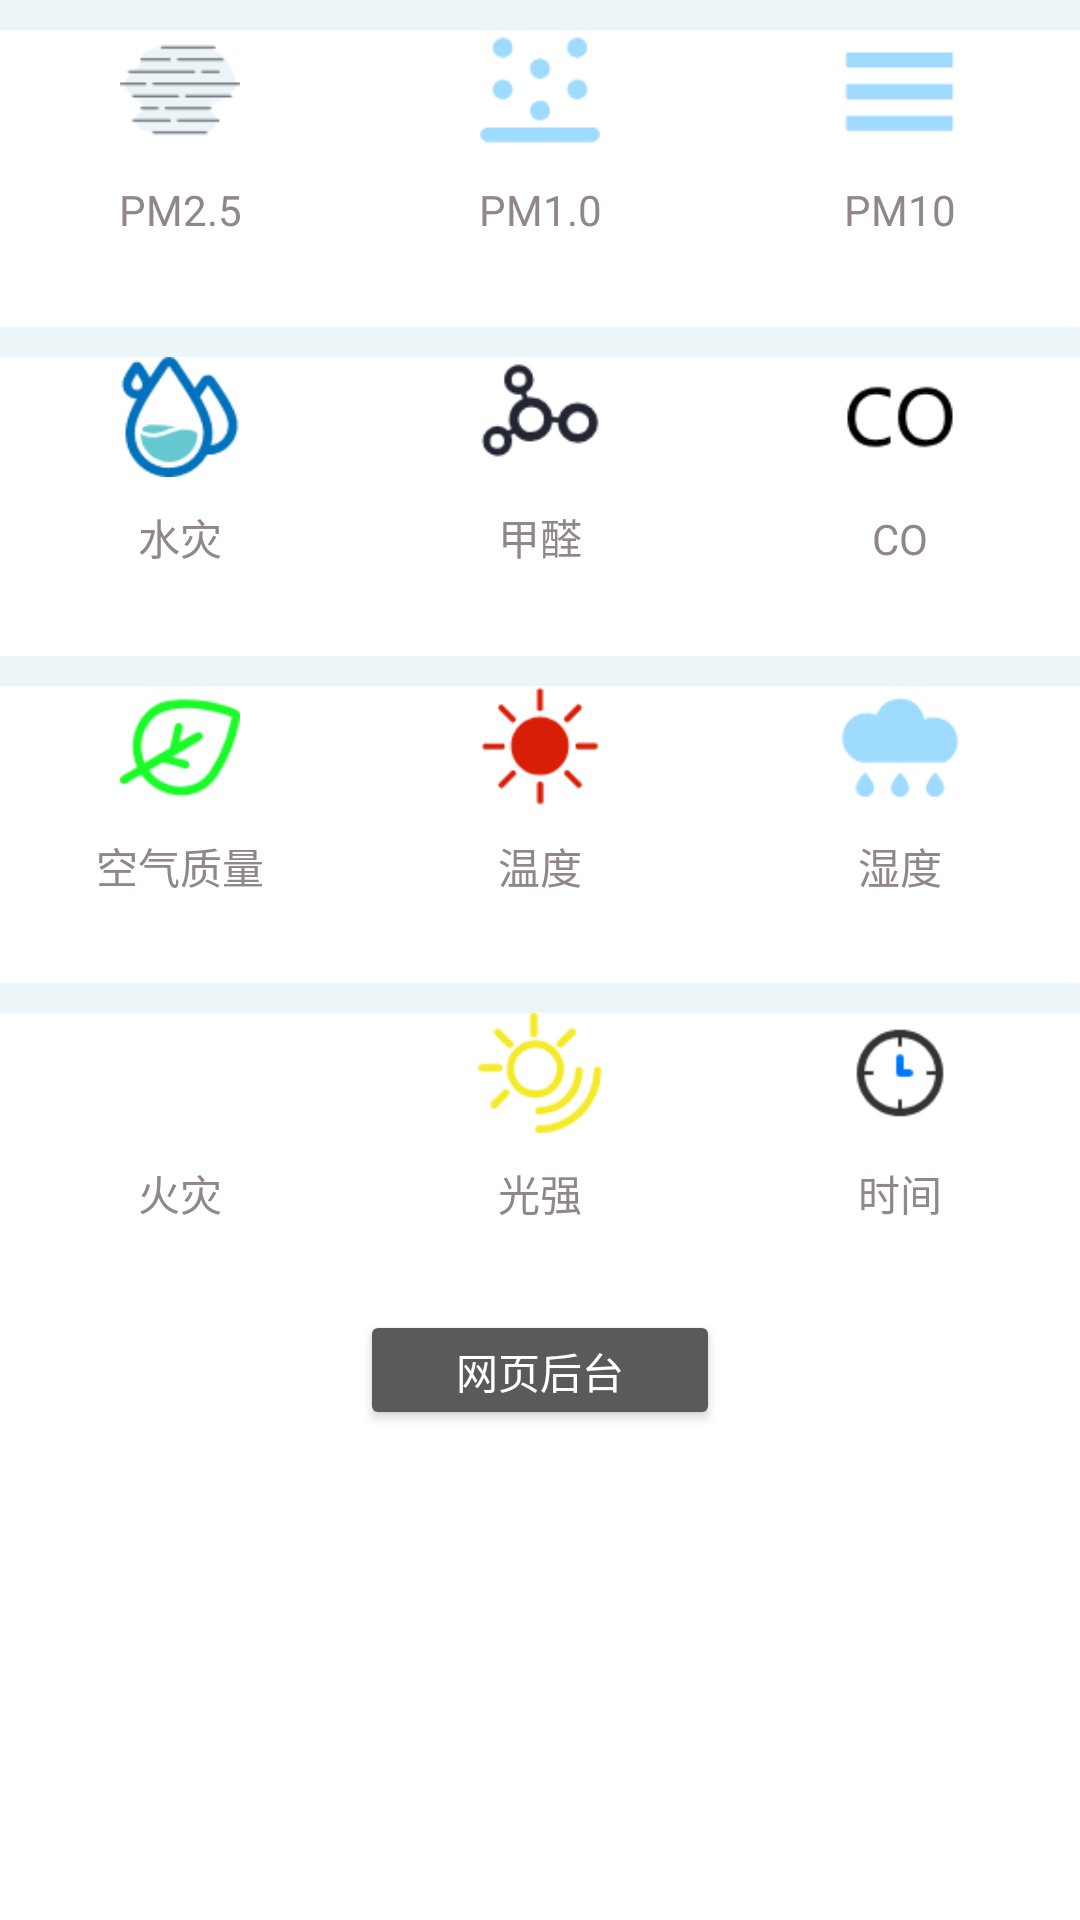

Here is an Android app screen rendered from its layout file. Give the layout XML and the strings, colors and styles it references.
<!-- AndroidManifest.xml: application theme Theme.AppCompat.NoActionBar -->
<!-- res/layout/fg_home_data.xml -->
<?xml version="1.0" encoding="utf-8"?>
<ScrollView
    xmlns:android="http://schemas.android.com/apk/res/android"
    android:layout_width="match_parent"
    android:layout_height="match_parent"
    android:background="@color/bg_white">

<LinearLayout
     android:layout_width="match_parent"
    android:layout_height="match_parent"

    android:orientation="vertical"
    >

    <View
        android:layout_width="match_parent"
        android:layout_height="30px"
        android:layout_alignParentBottom="true"
        android:background="@color/div_white"
        android:layout_columnSpan="4"
        />
    <GridLayout
        android:layout_width="match_parent"
        android:layout_height="wrap_content"
        android:rowCount="3"
        android:columnCount="3">
        <ImageView android:src="@drawable/ic_haze" android:layout_width="120dp" android:layout_height="40dp" android:clickable="true" />
        <ImageView android:src="@drawable/ic_pm1" android:layout_width="120dp" android:layout_height="40dp"  android:clickable="true" />
        <ImageView android:src="@drawable/ic_pm10" android:layout_width="120dp" android:layout_height="40dp"  android:clickable="true" />


        <TextView android:id="@+id/pm25" android:text="PM2.5"   android:textColor="@color/text_gray"  android:gravity="center" android:layout_width="120dp" android:layout_height="40dp"/>
        <TextView android:id="@+id/pm1" android:text="PM1.0"  android:textColor="@color/text_gray"  android:gravity="center" android:layout_width="120dp" android:layout_height="40dp"/>
        <TextView android:id="@+id/pm10" android:text="PM10" android:textColor="@color/text_gray"  android:gravity="center" android:layout_width="120dp" android:layout_height="40dp"/>


        <TextView android:id="@+id/pm25_text" android:text="" android:gravity="center" android:textColor="@color/text_gray" android:layout_width="120dp"  />
        <TextView android:text="" android:id="@+id/pm1_text" android:gravity="center" android:textColor="@color/text_gray" android:layout_width="120dp"/>
        <TextView android:text="" android:id="@+id/pm10_text"  android:gravity="center" android:textColor="@color/text_gray" android:layout_width="120dp"/>

</GridLayout>
    <View
        android:layout_width="match_parent"
        android:layout_height="30px"
        android:layout_alignParentBottom="true"
        android:background="@color/div_white"
        android:layout_columnSpan="4"
        />
    <GridLayout
        android:layout_width="match_parent"
        android:layout_height="wrap_content"
        android:rowCount="3"
        android:columnCount="3">
        <ImageView android:src="@drawable/ic_water" android:layout_width="120dp" android:layout_height="40dp" android:clickable="true" />
        <ImageView android:src="@drawable/ic_meth" android:layout_width="120dp" android:layout_height="40dp" android:clickable="true"/>
        <ImageView android:src="@drawable/ic_co" android:layout_width="120dp" android:layout_height="40dp" android:clickable="true"/>


        <TextView android:id="@+id/water" android:text="水灾"     android:textColor="@color/text_gray"  android:gravity="center" android:layout_width="120dp" android:layout_height="40dp"/>
        <TextView android:id="@+id/methanal" android:text="甲醛" android:textColor="@color/text_gray"  android:gravity="center" android:layout_width="120dp" android:layout_height="40dp"/>
        <TextView android:id="@+id/co" android:text="CO" android:textColor="@color/text_gray"  android:gravity="center" android:layout_width="120dp" android:layout_height="40dp"/>


        <TextView android:id="@+id/water_text" android:text="" android:gravity="center" android:textColor="@color/text_gray" android:layout_width="120dp"  />
        <TextView android:text="" android:id="@+id/methanal_text" android:gravity="center" android:textColor="@color/text_gray" android:layout_width="120dp"/>
        <TextView android:text="" android:id="@+id/co_text" android:gravity="center"  android:textColor="@color/text_gray" android:layout_width="120dp"/>

    </GridLayout>
    <View
        android:layout_width="match_parent"
        android:layout_height="30px"
        android:layout_alignParentBottom="true"
        android:background="@color/div_white"
        android:layout_columnSpan="4"
        />
    <GridLayout
        android:layout_width="match_parent"
        android:layout_height="wrap_content"
        android:rowCount="3"
        android:columnCount="3">
        <ImageView android:src="@drawable/ic_air" android:layout_width="120dp" android:layout_height="40dp" android:clickable="true"/>
        <ImageView android:src="@drawable/ic_temp" android:layout_width="120dp" android:layout_height="40dp" android:clickable="true"/>
        <ImageView android:src="@drawable/ic_hum" android:layout_width="120dp" android:layout_height="40dp"  android:clickable="true"/>

        <TextView android:id="@+id/air" android:text="空气质量"     android:textColor="@color/text_gray"  android:gravity="center" android:layout_width="120dp" android:layout_height="40dp"/>
        <TextView android:id="@+id/temp" android:text="温度" android:textColor="@color/text_gray"  android:gravity="center" android:layout_width="120dp" android:layout_height="40dp"/>
        <TextView android:id="@+id/hum" android:text="湿度" android:textColor="@color/text_gray"  android:gravity="center" android:layout_width="120dp" android:layout_height="40dp"/>


        <TextView android:id="@+id/air_text" android:text="" android:gravity="center" android:textColor="@color/text_gray" android:layout_width="120dp"  />
        <TextView android:text="" android:id="@+id/temp_text" android:gravity="center" android:textColor="@color/text_gray" android:layout_width="120dp"/>
        <TextView android:text="" android:id="@+id/hum_text"  android:gravity="center" android:textColor="@color/text_gray" android:layout_width="120dp"/>

    </GridLayout>
    <View
        android:layout_width="match_parent"
        android:layout_height="30px"
        android:layout_alignParentBottom="true"
        android:background="@color/div_white"
        android:layout_columnSpan="4"
        />
    <GridLayout
        android:layout_width="match_parent"
        android:layout_height="wrap_content"
        android:rowCount="3"
        android:columnCount="3">
        <ImageView android:src="@drawable/ic_fire" android:layout_width="120dp" android:layout_height="40dp" android:clickable="true"/>
        <ImageView android:src="@drawable/ic_light" android:layout_width="120dp" android:layout_height="40dp" android:clickable="true"/>
        <ImageView android:src="@drawable/ic_time" android:layout_width="120dp" android:layout_height="40dp" android:clickable="true"/>

        <TextView android:id="@+id/fire" android:text="火灾" android:textColor="@color/text_gray"  android:gravity="center" android:layout_width="120dp" android:layout_height="40dp"/>
        <TextView android:id="@+id/light" android:text="光强" android:textColor="@color/text_gray"  android:gravity="center" android:layout_width="120dp" android:layout_height="40dp"/>
        <TextView  android:text="时间" android:textColor="@color/text_gray"  android:gravity="center" android:layout_width="120dp" android:layout_height="40dp"/>

        <TextView android:text="" android:id="@+id/fire_text" android:gravity="center" android:textColor="@color/text_gray" android:layout_width="120dp"/>
        <TextView android:text="" android:id="@+id/light_text" android:gravity="center" android:textColor="@color/text_gray" android:layout_width="120dp"/>
        <TextView android:text="" android:id="@+id/time_text" android:gravity="center" android:textColor="@color/text_gray" android:layout_width="120dp"/>
    </GridLayout>
    <LinearLayout
        android:layout_width="match_parent"
        android:layout_height="wrap_content"
        android:orientation="horizontal"
        android:gravity="center_horizontal">

        <Button
            android:layout_width="120dp"
            android:layout_height="40dp"
            android:id="@+id/data_view"
            android:text="网页后台"

            android:textColorHint="@color/text_yellow"

     />
</LinearLayout>
</LinearLayout>
</ScrollView>
<!-- resources referenced by this layout -->
<resources>
  <color name="bg_white">#FFFFFF</color>
  <color name="div_white">#ECF5F7</color>
  <color name="text_gray">#928787</color>
  <color name="text_yellow">#FFD800</color>
  <!-- drawable ic_air (drawable) -->
  <?xml version="1.0" encoding="utf-8"?>
  <selector xmlns:android="http://schemas.android.com/apk/res/android">
        <item android:drawable="@mipmap/ic_data_air" android:state_pressed="false"/>
      <item android:drawable="@color/bg_white" android:state_pressed="true"/>
  
  </selector>
  <!-- drawable ic_co (drawable) -->
  <?xml version="1.0" encoding="utf-8"?>
  <selector xmlns:android="http://schemas.android.com/apk/res/android">
       <item android:drawable="@mipmap/ic_data_co" android:state_pressed="false"/>
      <item android:drawable="@color/bg_white" android:state_pressed="true"/>
  </selector>
  <!-- drawable ic_fire (drawable) -->
  <?xml version="1.0" encoding="utf-8"?>
  <selector xmlns:android="http://schemas.android.com/apk/res/android">
         <item android:drawable="@mipmap/ic_data_fire" android:state_pressed="false"/>
      <item android:drawable="@color/bg_white"/>
  </selector>
  <!-- drawable ic_hum (drawable) -->
  <?xml version="1.0" encoding="utf-8"?>
  <selector xmlns:android="http://schemas.android.com/apk/res/android">
      <item android:drawable="@mipmap/ic_data_hum" android:state_pressed="false"/>
      <item android:drawable="@color/bg_white"/>
  </selector>
  <!-- drawable ic_light (drawable) -->
  <?xml version="1.0" encoding="utf-8"?>
  <selector xmlns:android="http://schemas.android.com/apk/res/android">
        <item android:drawable="@mipmap/ic_data_light" android:state_pressed="false"/>
      <item android:drawable="@color/bg_white" />
  </selector>
  <!-- drawable ic_meth (drawable) -->
  <?xml version="1.0" encoding="utf-8"?>
  <selector xmlns:android="http://schemas.android.com/apk/res/android">
       <item android:drawable="@mipmap/ic_data_meth" android:state_pressed="false"/>
      <item android:drawable="@color/bg_white" android:state_pressed="true"/>
  
  </selector>
  <!-- drawable ic_pm1 (drawable) -->
  <?xml version="1.0" encoding="utf-8"?>
  <selector xmlns:android="http://schemas.android.com/apk/res/android">
         <item android:drawable="@mipmap/ic_data_pm1" android:state_pressed="false"/>
         <item android:drawable="@color/bg_white" android:state_pressed="true"/>
  </selector>
  <!-- drawable ic_pm10 (drawable) -->
  <?xml version="1.0" encoding="utf-8"?>
  <selector xmlns:android="http://schemas.android.com/apk/res/android">
      <item android:drawable="@mipmap/ic_data_pm10" android:state_pressed="false"/>
      <item android:drawable="@color/bg_white" android:state_pressed="true"/>
  </selector>
  <!-- drawable ic_temp (drawable) -->
  <?xml version="1.0" encoding="utf-8"?>
  <selector xmlns:android="http://schemas.android.com/apk/res/android">
     <item android:drawable="@mipmap/ic_data_temp" android:state_pressed="false"/>
      <item android:drawable="@mipmap/ic_data_temp_pressed" android:state_pressed="true"/>
  </selector>
  <!-- drawable ic_time (drawable) -->
  <?xml version="1.0" encoding="utf-8"?>
  <selector xmlns:android="http://schemas.android.com/apk/res/android">
    <item android:drawable="@mipmap/ic_data_time" android:state_pressed="false"/>
      <item android:drawable="@color/bg_white" />
  </selector>
  <!-- drawable ic_water (drawable) -->
  <?xml version="1.0" encoding="utf-8"?>
  <selector xmlns:android="http://schemas.android.com/apk/res/android">
  
      <item android:drawable="@mipmap/ic_data_water_pressed" android:state_pressed="true"/>
      <item android:drawable="@mipmap/ic_data_water" android:state_pressed="false"/>
  </selector>
</resources>
